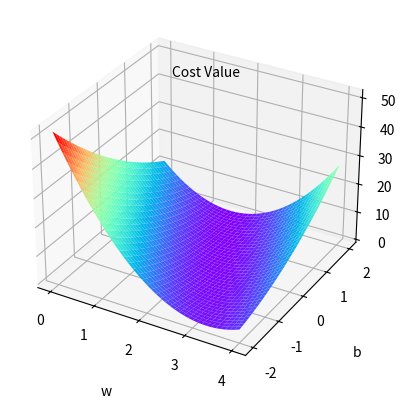

The matplotlib source for this figure:
"""
PyCharm Linear Model Homework
2022.08.05
[redacted]
"""

# 加上参数b 变成两个未知数的线性模型,画三维图
import numpy as np
import matplotlib.pyplot as plt
from matplotlib import cm
from mpl_toolkits.mplot3d import Axes3D

x_data = [1.0, 2.0, 3.0]
y_data = [3.0, 5.0, 7.0]


def forward(x):
    return x * w + b


def loss(x, y):
    y_pred = forward(x)
    return (y_pred - y) ** 2


w_list = np.arange(0.0, 4.1, 0.1)
b_list = np.arange(-2.0, 2.1, 0.1)
[w, b] = np.meshgrid(w_list, b_list)
mse_list = []

l_sum = 0
for x_val, y_val in zip(x_data, y_data):
    y_pred_val = forward(x_val)
    loss_val = loss(x_val, y_val)
    l_sum += loss_val

fig = plt.figure()
ax = plt.axes(projection='3d')
ax.set_xlabel("w", fontsize=10, labelpad=15)
ax.set_ylabel("b", fontsize=10, labelpad=15)
ax.set_zlabel("Loss", fontsize=15, labelpad=15)
ax.text(0.2, 2, 43, "Cost Value", color='black')
ax.plot_surface(w, b, l_sum / 3, rstride=1, cstride=1, cmap=plt.get_cmap('rainbow'))
plt.show()
